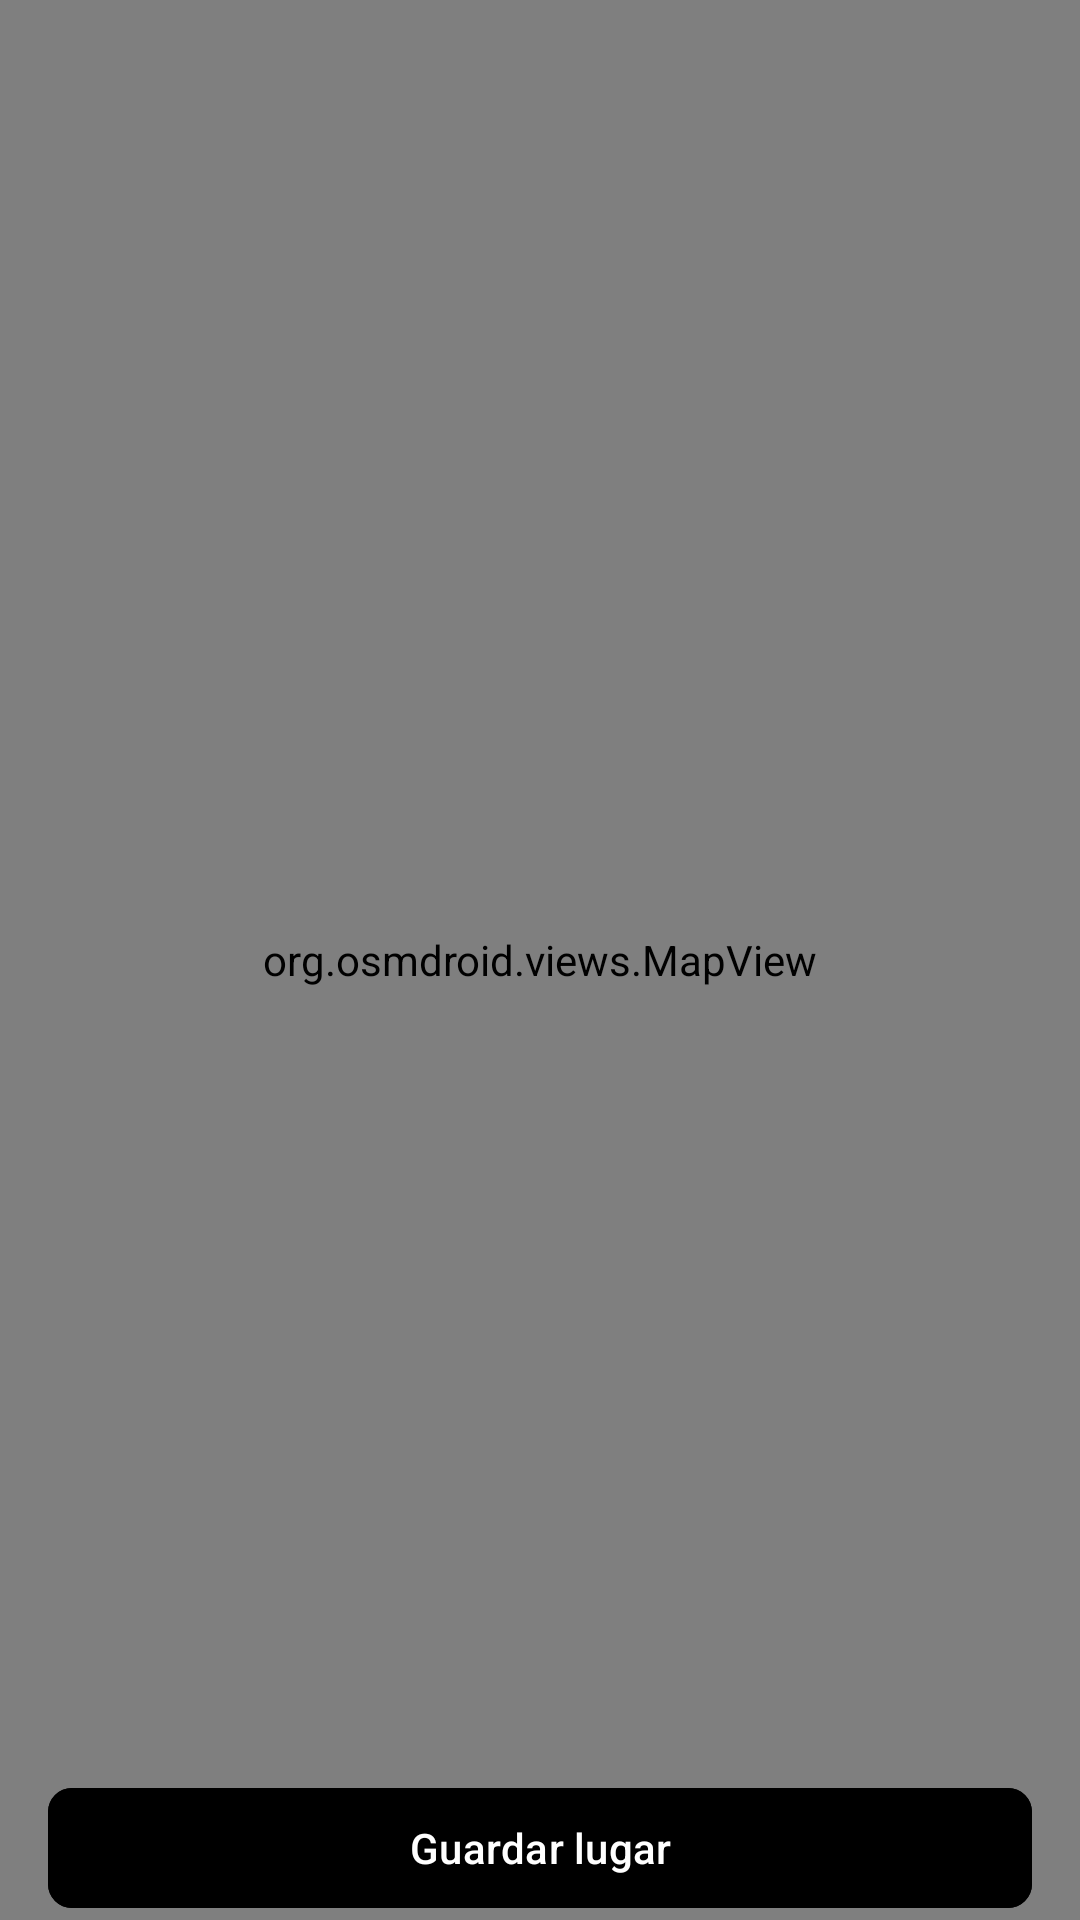

Here is an Android app screen rendered from its layout file. Give the layout XML and the strings, colors and styles it references.
<!-- AndroidManifest.xml: application theme Theme.Eva4 -->
<!-- res/layout/activity_maps.xml -->
<?xml version="1.0" encoding="utf-8"?>
<androidx.constraintlayout.widget.ConstraintLayout xmlns:android="http://schemas.android.com/apk/res/android"
    xmlns:app="http://schemas.android.com/apk/res-auto"
    xmlns:tools="http://schemas.android.com/tools"
    android:id="@+id/main"
    android:background="@color/white"
    android:layout_width="match_parent"
    android:layout_height="match_parent"
    tools:context=".MapsActivity">

    <org.osmdroid.views.MapView
        android:id="@+id/map"
        android:layout_width="match_parent"
        android:layout_height="0dp"
        android:layout_weight="1"
        app:layout_constraintBottom_toBottomOf="parent"
        app:layout_constraintEnd_toEndOf="parent"
        app:layout_constraintStart_toStartOf="parent"
        app:layout_constraintTop_toTopOf="parent" />

    <com.google.android.material.button.MaterialButton
        android:id="@+id/btn_save_location"
        android:layout_width="match_parent"
        android:layout_height="wrap_content"
        android:layout_marginStart="16dp"
        android:layout_marginEnd="16dp"
        android:text="@string/guardar_lugar"
        app:cornerRadius="8dp"
        android:backgroundTint="@color/black"
        app:layout_constraintBottom_toBottomOf="parent"
        app:layout_constraintEnd_toEndOf="parent"
        app:layout_constraintStart_toStartOf="parent" />
</androidx.constraintlayout.widget.ConstraintLayout>
<!-- resources referenced by this layout -->
<resources>
  <string name="guardar_lugar">Guardar lugar</string>
  <style name="Theme.Eva4" parent="Base.Theme.Eva4" />
  <style name="Base.Theme.Eva4" parent="Theme.Material3.DayNight.NoActionBar">
          
          
      </style>
  <!-- not gathered from this repository: default colours our renderer supplied (Android Studio template values) -->
  <color name="black">#FF000000</color>
  <color name="white">#FFFFFFFF</color>
</resources>
